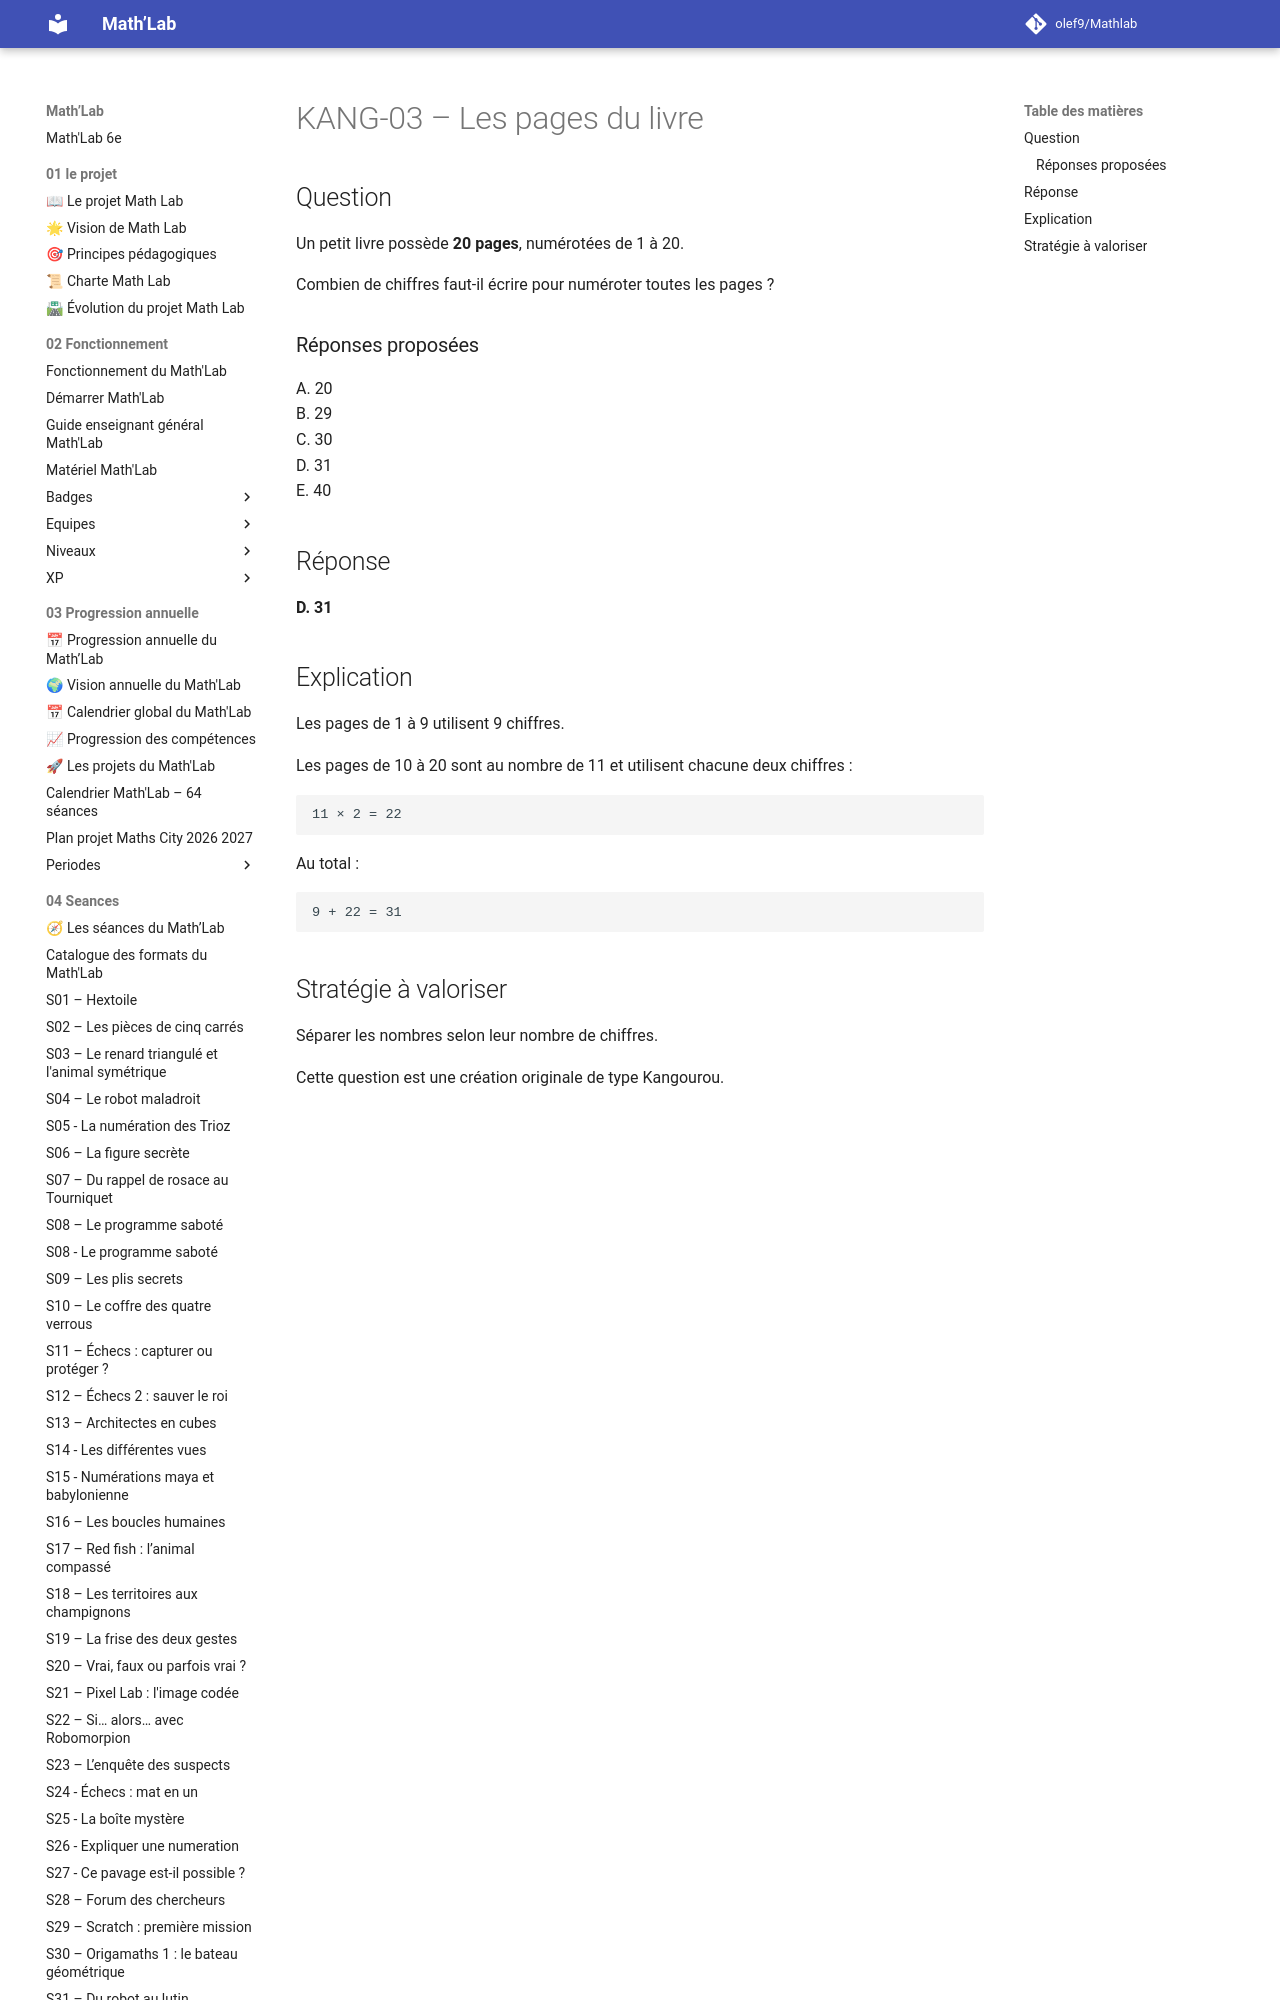

repository: olef9/Mathlab · page: 05-Ressources/01-rituels/kangourou/KANG-03-Les-pages-du-livre/index.html · generator: mkdocs

---
title: "KANG-03 – Les pages du livre"
niveau: "6e"
type: "Question flash de type Kangourou"
duree: "5 minutes"
utilisation: "S10 – Le coffre des quatre verrous"
statut: "Version 1"
---

# KANG-03 – Les pages du livre
